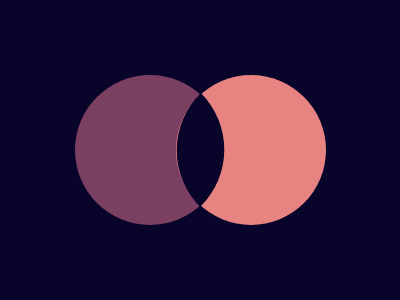

Here is a drawing made with CSS. Write the source that renders it.

<!-- HTML -->
<div class="c lc"></div>
<div class="leaf"></div>
<div class="c rc"></div>

<!-- CSS -->
<style>
  body {
    margin: 0;
    background: #09042A;
    display: flex;
    justify-content: center;
    align-items: center;
  }
  
  .c {
    width: 150px;
    height: 150px;
    background: #E78481;
    border-radius: 50%;
    position: relative;
  }
  
  .leaf {
    height: 80px;
    width: 81px;
    border-radius: 80px 0;
    background: #09042A;
    transform: rotate(-45deg);
    z-index: 1;
  }
  
  .lc {
    background: #7B3F61;
    left: 65px;
  }
  
  .rc {
    right: 65px;
  }
</style>